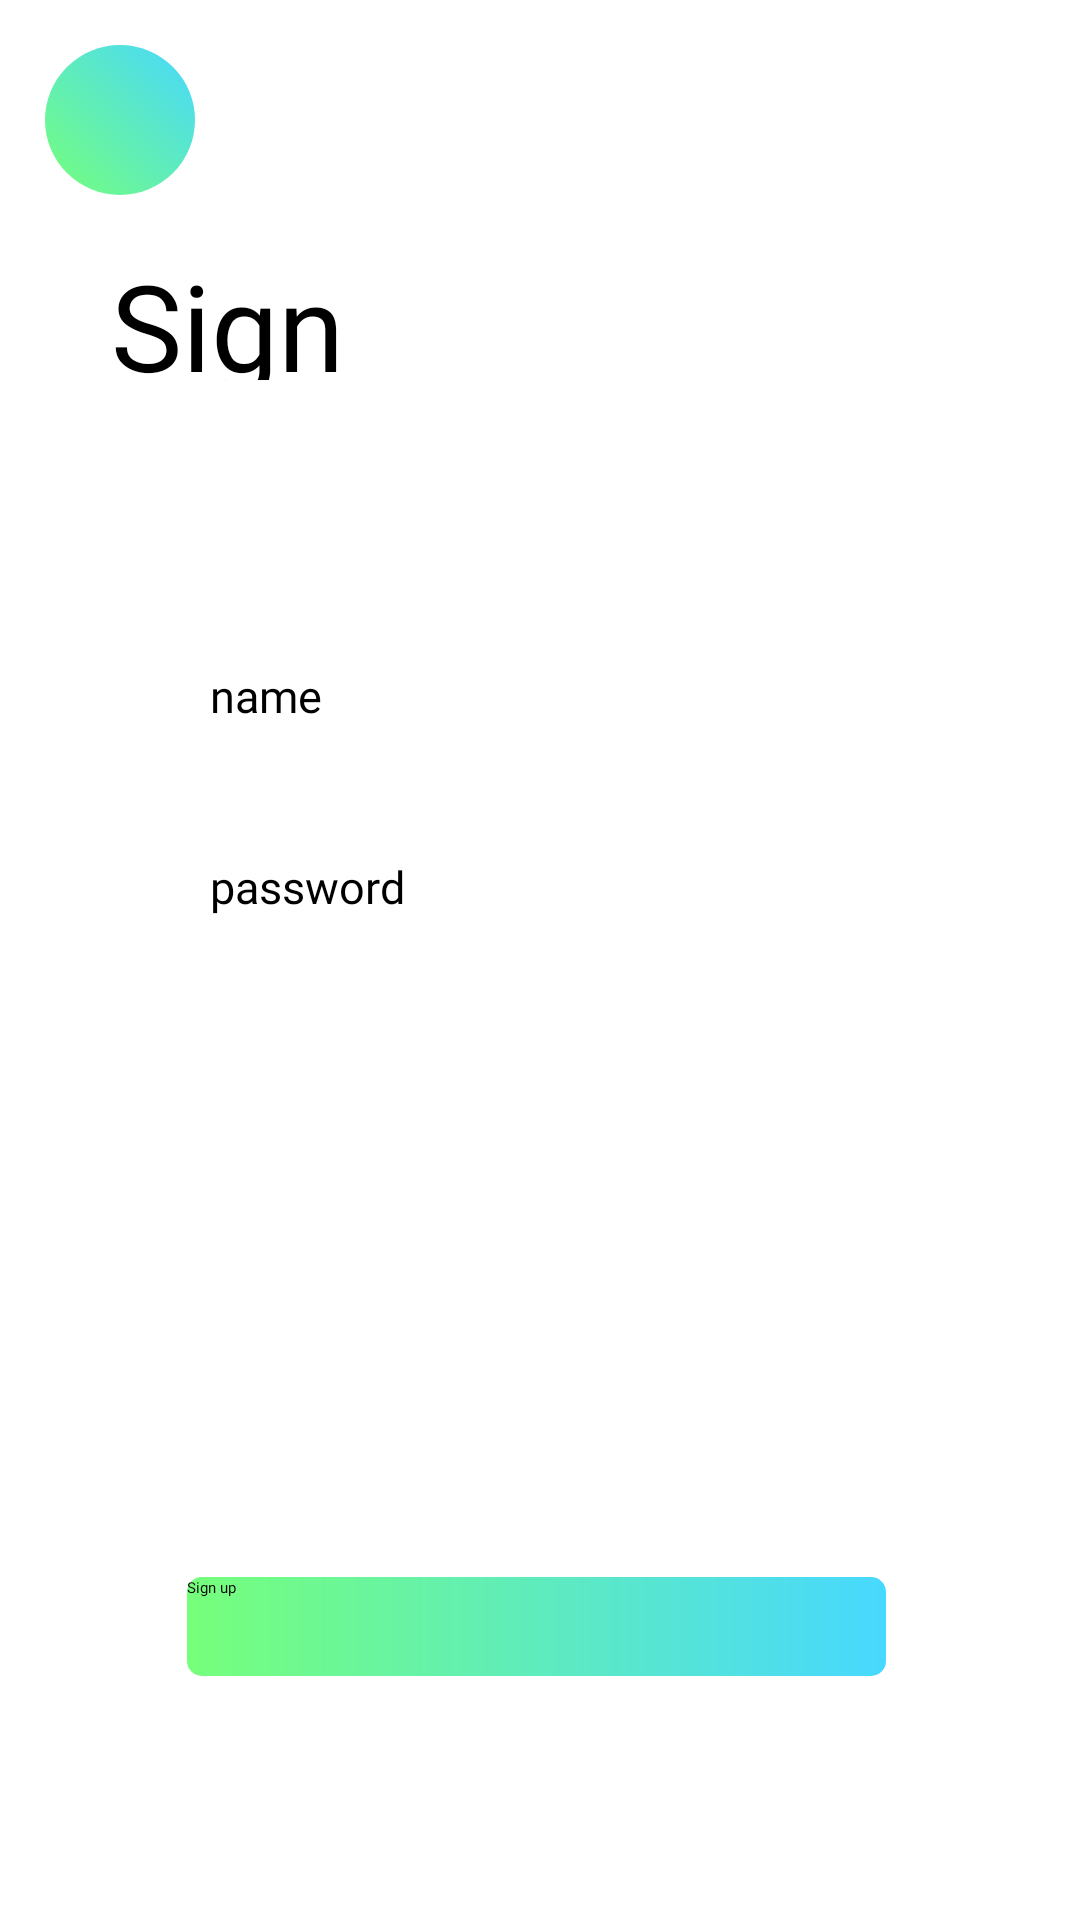

Here is an Android app screen rendered from its layout file. Give the layout XML and the strings, colors and styles it references.
<!-- AndroidManifest.xml: application theme Theme.MultiChatClone -->
<!-- res/layout/fragment_registrazione.xml -->
<?xml version="1.0" encoding="utf-8"?>
<layout
    xmlns:app="http://schemas.android.com/apk/res-auto"
    xmlns:tools="http://schemas.android.com/tools"
    tools:context=".view.RegistrazioneFragment" >

    <data>
        <variable
            name="registrazioneViewModel"
            type="com.mcc.multichatclone.viewcontroller.RegistrazioneViewModel" />
    </data>

    <androidx.constraintlayout.widget.ConstraintLayout xmlns:android="http://schemas.android.com/apk/res/android"
        android:layout_width="match_parent"
        android:layout_height="match_parent" >

        <TextView
            android:id="@+id/tv_title"
            android:layout_width="104dp"
            android:layout_height="45dp"
            android:fontFamily="@font/indigo_daisy"
            android:text="@string/register"
            android:textSize="40sp"
            app:layout_constraintBottom_toBottomOf="parent"
            app:layout_constraintEnd_toEndOf="parent"
            app:layout_constraintHorizontal_bias="0.145"
            app:layout_constraintStart_toStartOf="parent"
            app:layout_constraintTop_toTopOf="parent"
            app:layout_constraintVertical_bias="0.137" />

        <EditText
            android:id="@+id/nome_text"
            android:layout_width="250dp"
            android:layout_height="47dp"
            android:background="@drawable/et_custom"
            android:fontFamily="@font/roboto_regular"
            android:hint="@string/name"
            android:importantForAutofill="no"
            android:inputType="textEmailAddress"
            android:padding="15dp"
            android:textSize="15sp"
            app:layout_constraintBottom_toBottomOf="parent"
            app:layout_constraintEnd_toEndOf="parent"
            app:layout_constraintStart_toStartOf="parent"
            app:layout_constraintTop_toBottomOf="@+id/tv_title"
            app:layout_constraintVertical_bias="0.179" />

        <EditText
            android:id="@+id/password_text"
            android:layout_width="250dp"
            android:layout_height="47dp"
            android:layout_centerHorizontal="true"
            android:layout_centerVertical="true"
            android:background="@drawable/et_custom"
            android:fontFamily="@font/roboto_regular"
            android:hint="@string/password"
            android:importantForAutofill="no"
            android:inputType="textPassword"
            android:padding="15dp"
            android:textSize="15sp"
            app:layout_constraintBottom_toBottomOf="parent"
            app:layout_constraintEnd_toEndOf="parent"

            app:layout_constraintStart_toStartOf="parent"
            app:layout_constraintTop_toBottomOf="@+id/nome_text"
            app:layout_constraintVertical_bias="0.05" />

        <Button
            android:id="@+id/btn_signin"
            android:layout_width="233dp"
            android:layout_height="33dp"
            android:background="@drawable/btn_custom"
            android:fontFamily="@font/roboto_regular"
            android:text="@string/register"
            android:onClick="@{() -> registrazioneViewModel.signin(nomeText.getText().toString(), passwordText.getText().toString())}"
            android:textColor="@android:color/black"
            app:layout_constraintBottom_toBottomOf="parent"
            app:layout_constraintEnd_toEndOf="parent"
            app:layout_constraintHorizontal_bias="0.492"
            app:layout_constraintStart_toStartOf="parent"
            app:layout_constraintTop_toBottomOf="@+id/password_text"
            app:layout_constraintVertical_bias="0.716"
            tools:ignore="HardcodedText" />

        <RelativeLayout
            android:layout_width="50dp"
            android:layout_height="50dp"
            android:background="@drawable/btn_round"
            app:layout_constraintStart_toStartOf="parent"
            app:layout_constraintTop_toTopOf="parent"
            android:layout_margin="15dp">


            <Button
                android:layout_width="match_parent"
                android:layout_height="match_parent"
                android:onClick="@{() -> registrazioneViewModel.tornaIndietro()}"
                android:background="@drawable/ic_baseline_arrow_back_24"
                tools:ignore="SpeakableTextPresentCheck,SpeakableTextPresentCheck,UsingOnClickInXml" />
        </RelativeLayout>


    </androidx.constraintlayout.widget.ConstraintLayout>
</layout>
<!-- resources referenced by this layout -->
<resources>
  <!-- drawable btn_custom (drawable) -->
  <?xml version="1.0" encoding="utf-8"?>
  <shape xmlns:android="http://schemas.android.com/apk/res/android"
      android:padding="10dp"
      android:shape="rectangle" >
  
      <gradient android:startColor = "@color/screaming_green"
          android:endColor = "@color/light_blue"
          android:angle="360"
          />
  
      <corners
          android:bottomLeftRadius="5dp"
          android:bottomRightRadius="5dp"
          android:topLeftRadius="5dp"
          android:topRightRadius="5dp" />
  
  </shape>
  <!-- drawable btn_round (drawable) -->
  <?xml version="1.0" encoding="utf-8"?>
  <shape xmlns:android="http://schemas.android.com/apk/res/android"
      android:shape="oval"
      android:innerRadius="10dp" >
  
      <gradient android:startColor = "@color/screaming_green"
          android:endColor = "@color/light_blue"
          android:angle="45"
          />
  
  </shape>
  <string name="name">name</string>
  <string name="password">password</string>
  <string name="register">Sign up</string>
  <style name="Theme.MultiChatClone" parent="Theme.AppCompat.Light.NoActionBar">
          
          <item name="colorPrimary">@color/screaming_green</item>
          <item name="colorPrimaryVariant">@color/purple_700</item>
          <item name="colorOnPrimary">@color/white</item>
          
          <item name="colorSecondary">@color/teal_200</item>
          <item name="colorSecondaryVariant">@color/teal_700</item>
          <item name="colorOnSecondary">@color/black</item>
          
          <item name="android:statusBarColor">@color/screaming_green</item>
          
      </style>
  <color name="screaming_green">#76ff7a</color>
  <color name="light_blue">#47d8ff</color>
  <color name="purple_700">#FF3700B3</color>
  <color name="white">#FFFFFFFF</color>
  <color name="teal_200">#FF03DAC5</color>
  <color name="teal_700">#FF018786</color>
  <color name="black">#FF000000</color>
</resources>
